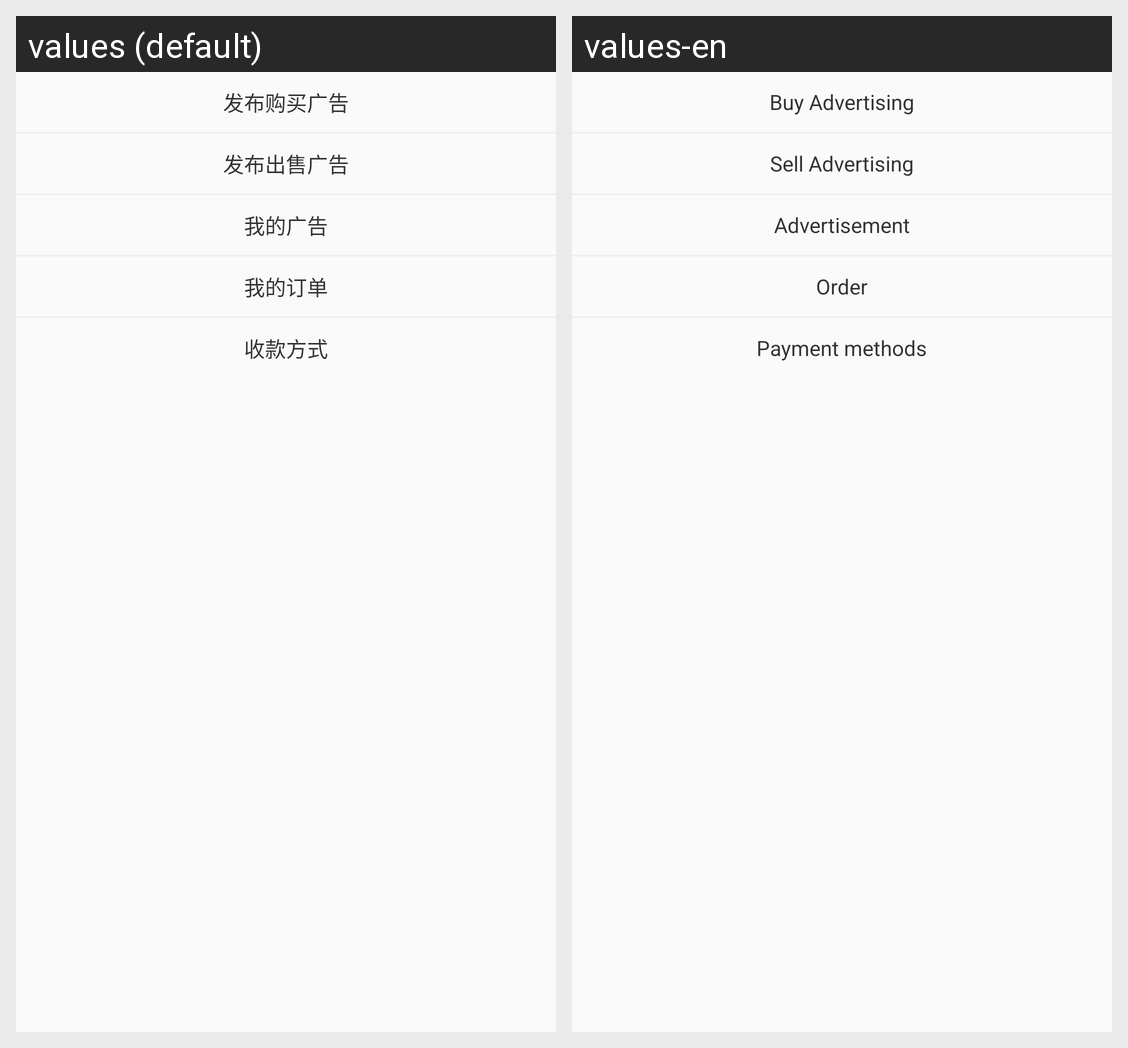

Translations of the strings shown on this Android screen, per locale in the grid:
Android screen res/layout/popupwindow_fabi.xml rendered under 2 locales, left to right: values (default), values-en. Device: Nexus 5 (rendered at 1080×1920; each locale shown at half size, 540×960, under a caption strip naming it); theme AppTheme.
Strings drawn on this screen, with the default value and each locale's value (text and hints the layout hard-codes, and strings that could not be matched under every locale, appear in the picture but are not listed):

text_ad_title
  values: 发布购买广告
  values-en: Buy Advertising

text_ad_titles
  values: 发布出售广告
  values-en: Sell Advertising

my_ads
  values: 我的广告
  values-en: Advertisement

my_order
  values: 我的订单
  values-en: Order

text_ad_shou
  values: 收款方式
  values-en: Payment methods
